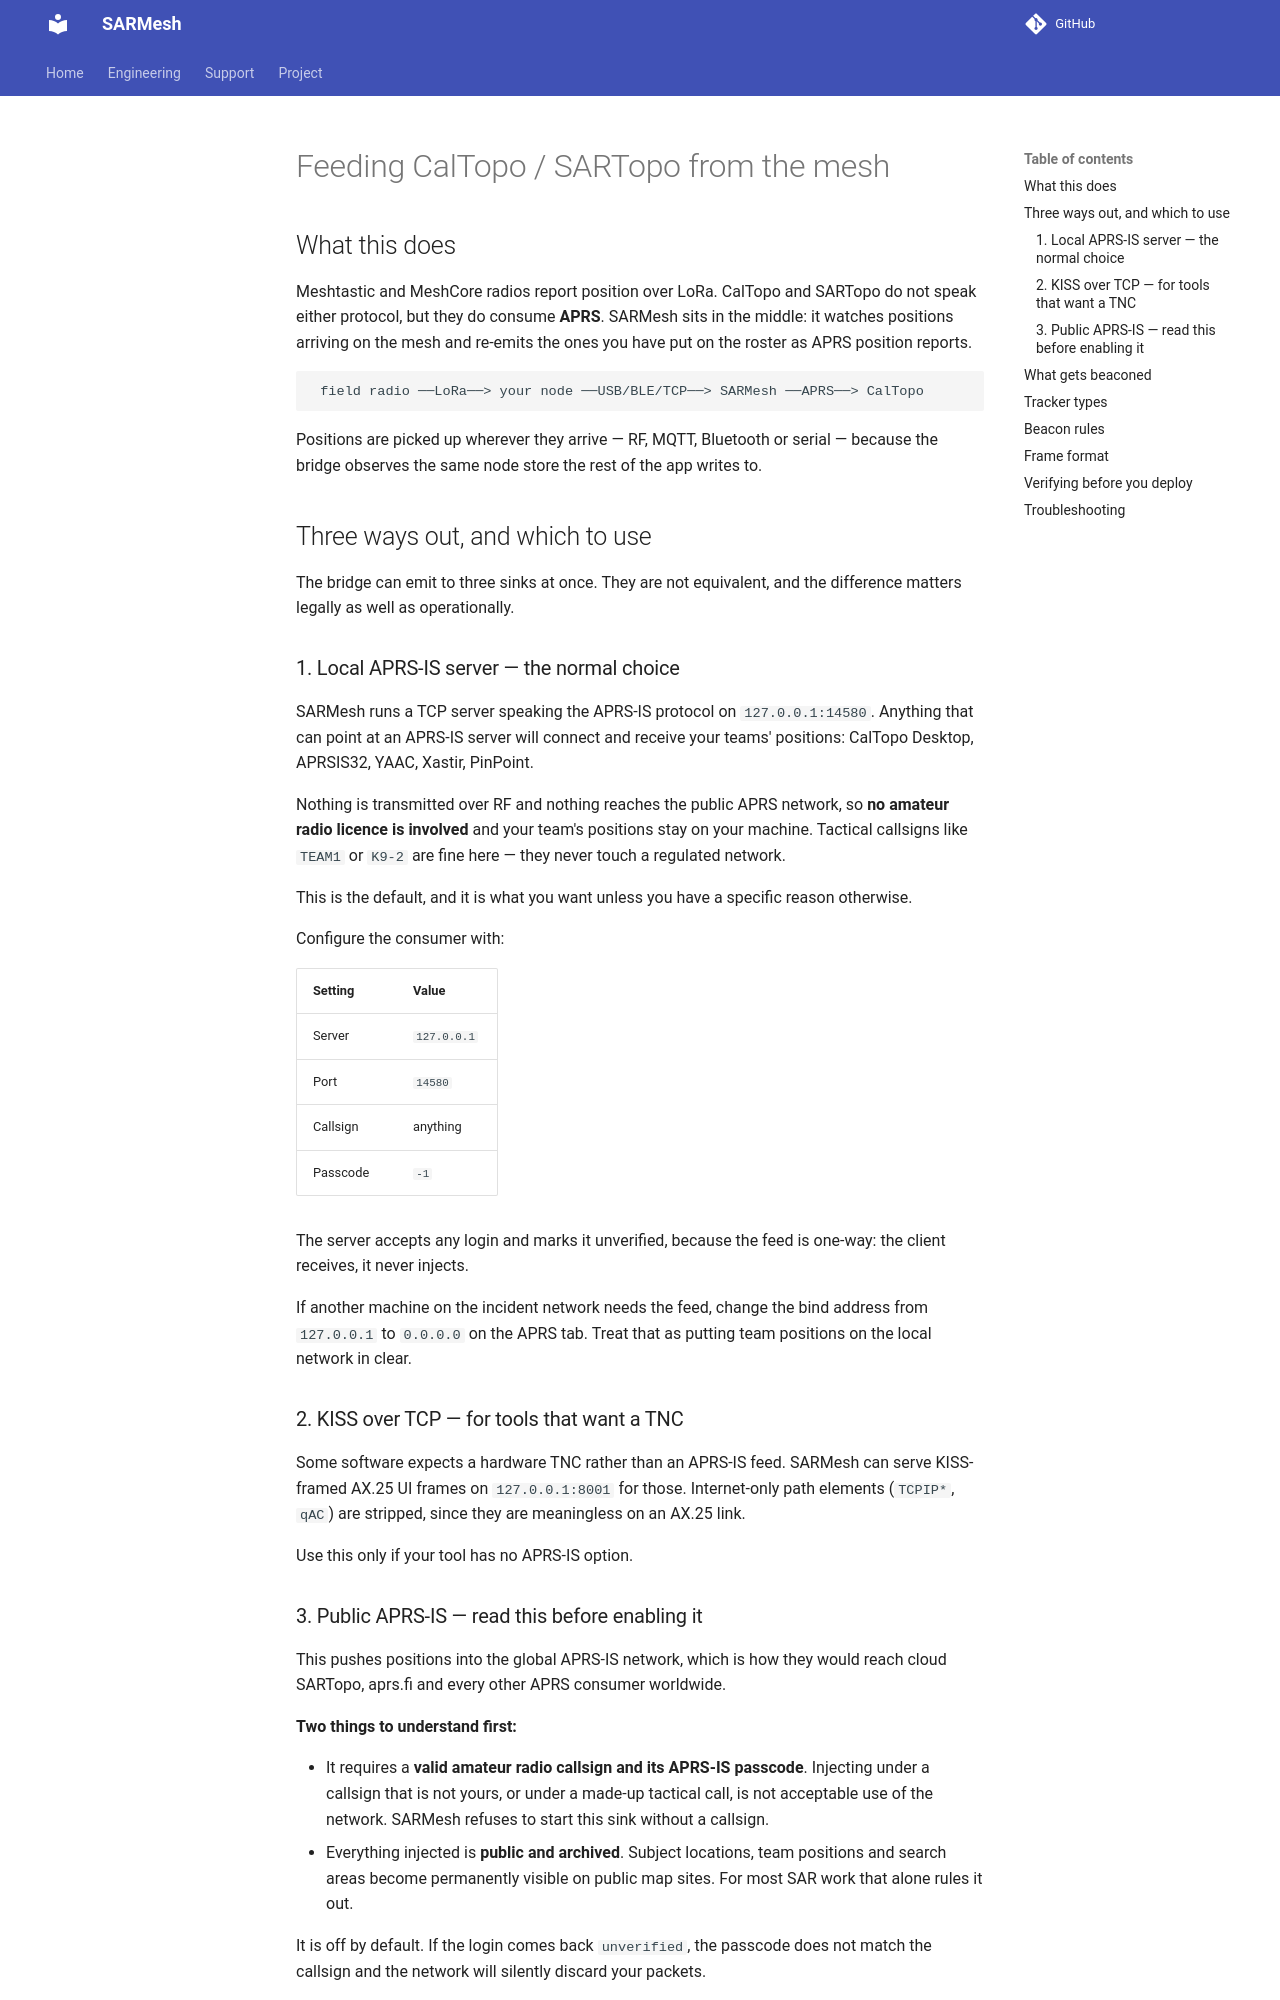

repository: W9MDM/SARMesh · page: aprs-caltopo/index.html · generator: mkdocs

# Feeding CalTopo / SARTopo from the mesh

## What this does

Meshtastic and MeshCore radios report position over LoRa. CalTopo and SARTopo do
not speak either protocol, but they do consume **APRS**. SARMesh sits in the
middle: it watches positions arriving on the mesh and re-emits the ones you have
put on the roster as APRS position reports.

```
 field radio ──LoRa──> your node ──USB/BLE/TCP──> SARMesh ──APRS──> CalTopo
```

Positions are picked up wherever they arrive — RF, MQTT, Bluetooth or serial —
because the bridge observes the same node store the rest of the app writes to.

## Three ways out, and which to use

The bridge can emit to three sinks at once. They are not equivalent, and the
difference matters legally as well as operationally.

### 1. Local APRS-IS server — the normal choice

SARMesh runs a TCP server speaking the APRS-IS protocol on `127.0.0.1:14580`.
Anything that can point at an APRS-IS server will connect and receive your
teams' positions: CalTopo Desktop, APRSIS32, YAAC, Xastir, PinPoint.

Nothing is transmitted over RF and nothing reaches the public APRS network, so
**no amateur radio licence is involved** and your team's positions stay on your
machine. Tactical callsigns like `TEAM1` or `K9-2` are fine here — they never
touch a regulated network.

This is the default, and it is what you want unless you have a specific reason
otherwise.

Configure the consumer with:

| Setting  | Value       |
| -------- | ----------- |
| Server   | `127.0.0.1` |
| Port     | `14580`     |
| Callsign | anything    |
| Passcode | `-1`        |

The server accepts any login and marks it unverified, because the feed is
one-way: the client receives, it never injects.

If another machine on the incident network needs the feed, change the bind
address from `127.0.0.1` to `0.0.0.0` on the APRS tab. Treat that as putting
team positions on the local network in clear.

### 2. KISS over TCP — for tools that want a TNC

Some software expects a hardware TNC rather than an APRS-IS feed. SARMesh can
serve KISS-framed AX.25 UI frames on `127.0.0.1:8001` for those. Internet-only
path elements (`TCPIP*`, `qAC`) are stripped, since they are meaningless on an
AX.25 link.

Use this only if your tool has no APRS-IS option.

### 3. Public APRS-IS — read this before enabling it

This pushes positions into the global APRS-IS network, which is how they would
reach cloud SARTopo, aprs.fi and every other APRS consumer worldwide.

**Two things to understand first:**

- It requires a **valid amateur radio callsign and its APRS-IS passcode**.
  Injecting under a callsign that is not yours, or under a made-up tactical
  call, is not acceptable use of the network. SARMesh refuses to start this sink
  without a callsign.
- Everything injected is **public and archived**. Subject locations, team
  positions and search areas become permanently visible on public map sites. For
  most SAR work that alone rules it out.

It is off by default. If the login comes back `unverified`, the passcode does not
match the callsign and the network will silently discard your packets.
